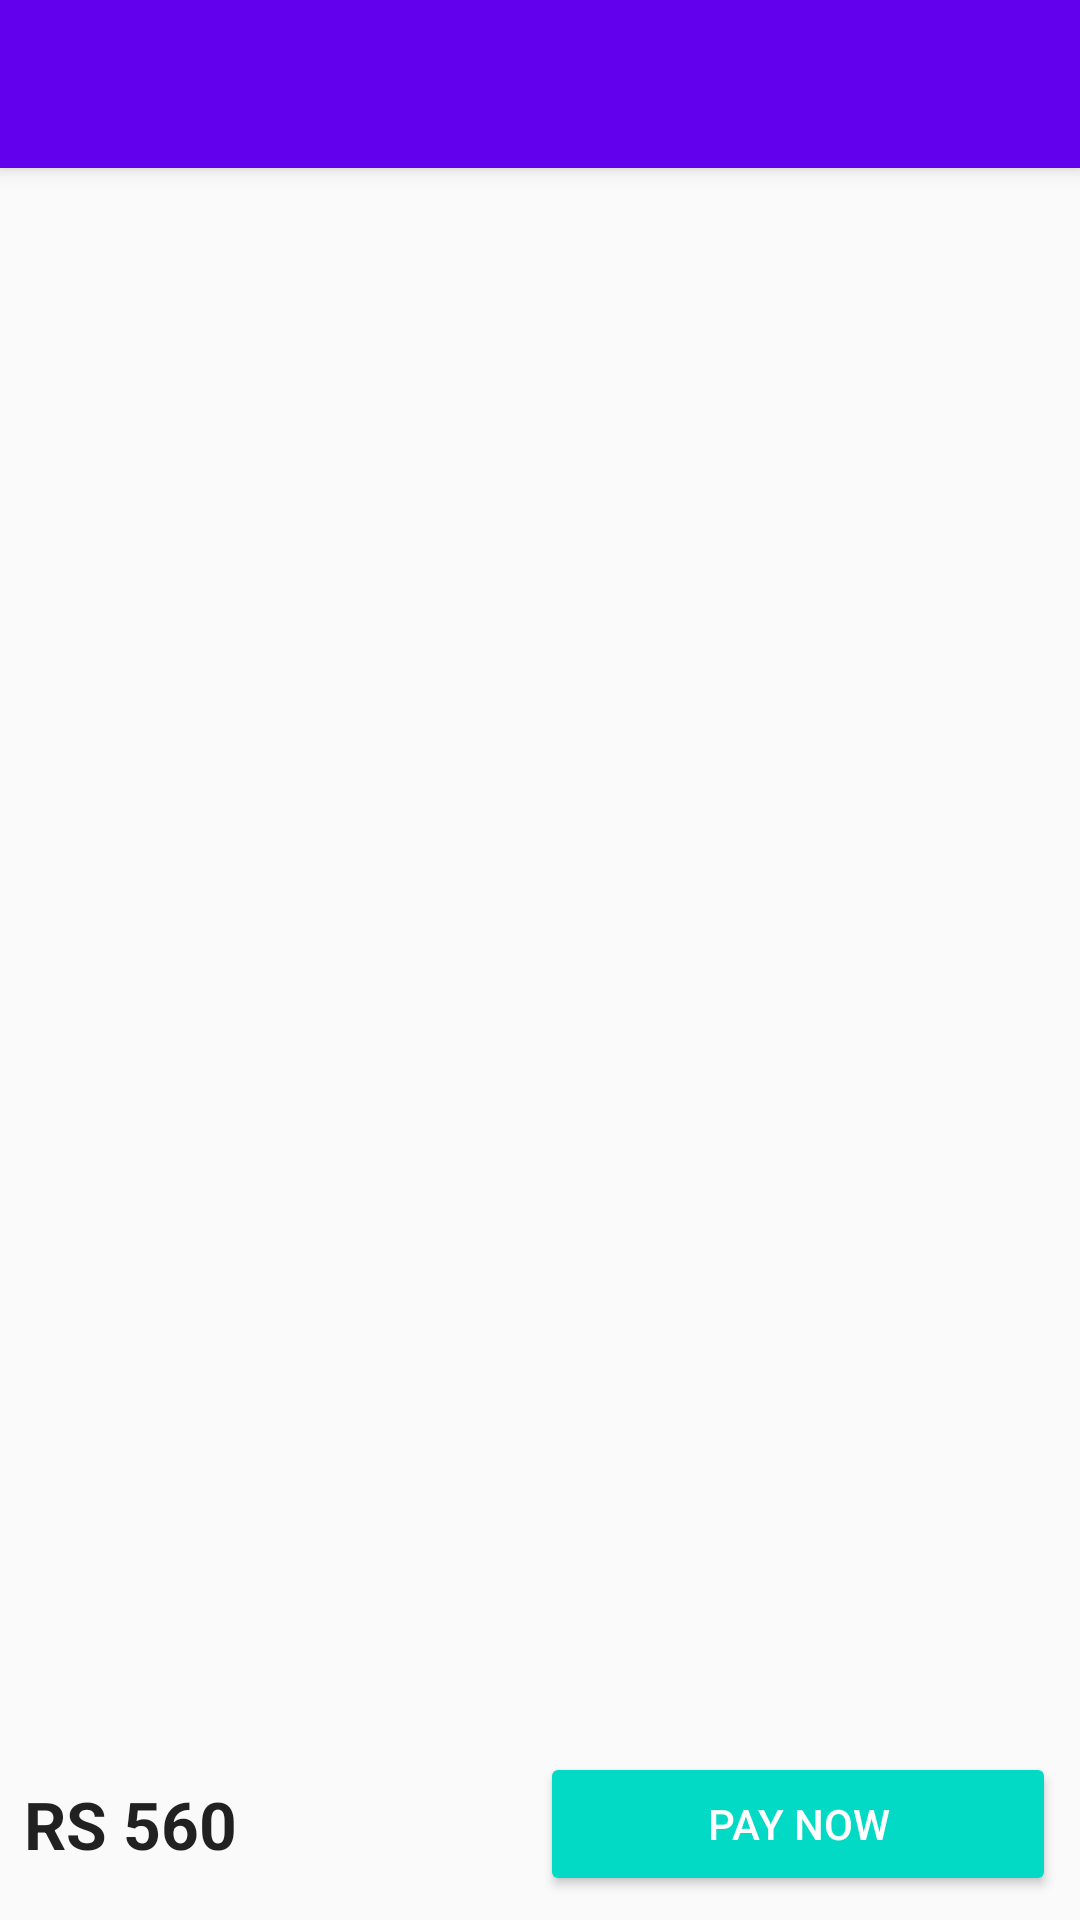

Produce the Android XML layout that renders to this screen, including the resource entries it uses.
<!-- AndroidManifest.xml: application theme AppTheme -->
<!-- res/layout/activity_order_summary.xml -->
<?xml version="1.0" encoding="utf-8"?>
<androidx.coordinatorlayout.widget.CoordinatorLayout xmlns:android="http://schemas.android.com/apk/res/android"
    xmlns:app="http://schemas.android.com/apk/res-auto"
    xmlns:tools="http://schemas.android.com/tools"
    android:layout_width="match_parent"
    android:layout_height="match_parent"
    tools:context=".OrderSummaryActivity">

    <com.google.android.material.appbar.AppBarLayout
        android:layout_width="match_parent"
        android:layout_height="wrap_content"
        android:theme="@style/AppTheme.AppBarOverlay">

        <androidx.appcompat.widget.Toolbar
            android:id="@+id/toolbar"
            android:layout_width="match_parent"
            android:layout_height="?attr/actionBarSize"
            android:background="?attr/colorPrimary"
            app:popupTheme="@style/AppTheme.PopupOverlay" />

    </com.google.android.material.appbar.AppBarLayout>

    <include layout="@layout/content_order_summary" />

</androidx.coordinatorlayout.widget.CoordinatorLayout>
<!-- res/layout/content_order_summary.xml (included above) -->
<?xml version="1.0" encoding="utf-8"?>
<androidx.constraintlayout.widget.ConstraintLayout xmlns:android="http://schemas.android.com/apk/res/android"
    xmlns:app="http://schemas.android.com/apk/res-auto"
    xmlns:tools="http://schemas.android.com/tools"
    android:layout_width="match_parent"
    android:layout_height="match_parent"
    app:layout_behavior="@string/appbar_scrolling_view_behavior"
    tools:showIn="@layout/activity_order_summary">

    <androidx.recyclerview.widget.RecyclerView
        android:id="@+id/recyclerView_order_summary_items"
        android:layout_width="0dp"
        android:layout_height="0dp"
        android:layout_marginBottom="8dp"
        app:layout_constraintBottom_toTopOf="@+id/button_pay"
        app:layout_constraintEnd_toEndOf="parent"
        app:layout_constraintStart_toStartOf="parent"
        app:layout_constraintTop_toTopOf="parent" />

    <Button
        android:id="@+id/button_pay"
        style="@style/Widget.AppCompat.Button.Colored"
        android:layout_width="0dp"
        android:layout_height="wrap_content"
        android:layout_marginEnd="8dp"
        android:layout_marginRight="8dp"
        android:layout_marginBottom="8dp"
        android:backgroundTint="@color/colorAccent"
        android:text="Pay Now"
        app:layout_constraintBottom_toBottomOf="parent"
        app:layout_constraintEnd_toEndOf="parent"
        app:layout_constraintHorizontal_bias="0.5"
        app:layout_constraintStart_toEndOf="@+id/textView_total" />

    <TextView
        android:id="@+id/textView_total"
        android:layout_width="0dp"
        android:layout_height="wrap_content"
        android:layout_marginStart="8dp"
        android:layout_marginLeft="8dp"
        android:text="RS 560"
        android:textAppearance="@style/TextAppearance.AppCompat.Large"
        android:textStyle="bold"
        app:layout_constraintBottom_toBottomOf="@+id/button_pay"
        app:layout_constraintEnd_toStartOf="@+id/button_pay"
        app:layout_constraintHorizontal_bias="0.5"
        app:layout_constraintStart_toStartOf="parent"
        app:layout_constraintTop_toTopOf="@+id/button_pay" />

</androidx.constraintlayout.widget.ConstraintLayout>
<!-- resources referenced by this layout -->
<resources>
  <style name="AppTheme.AppBarOverlay" parent="ThemeOverlay.AppCompat.Dark.ActionBar" />
  <style name="AppTheme.PopupOverlay" parent="ThemeOverlay.AppCompat.Light" />
  <style name="AppTheme" parent="Theme.AppCompat.Light.DarkActionBar">
          
          <item name="colorPrimary">@color/colorPrimary</item>
          <item name="colorPrimaryDark">@color/colorPrimaryDark</item>
          <item name="colorAccent">@color/colorAccent</item>
      </style>
  <!-- not gathered from this repository: default colours our renderer supplied (Android Studio template values) -->
  <color name="colorPrimary">#FF6200EE</color>
  <color name="colorPrimaryDark">#FF3700B3</color>
  <color name="colorAccent">#FF03DAC5</color>
</resources>
